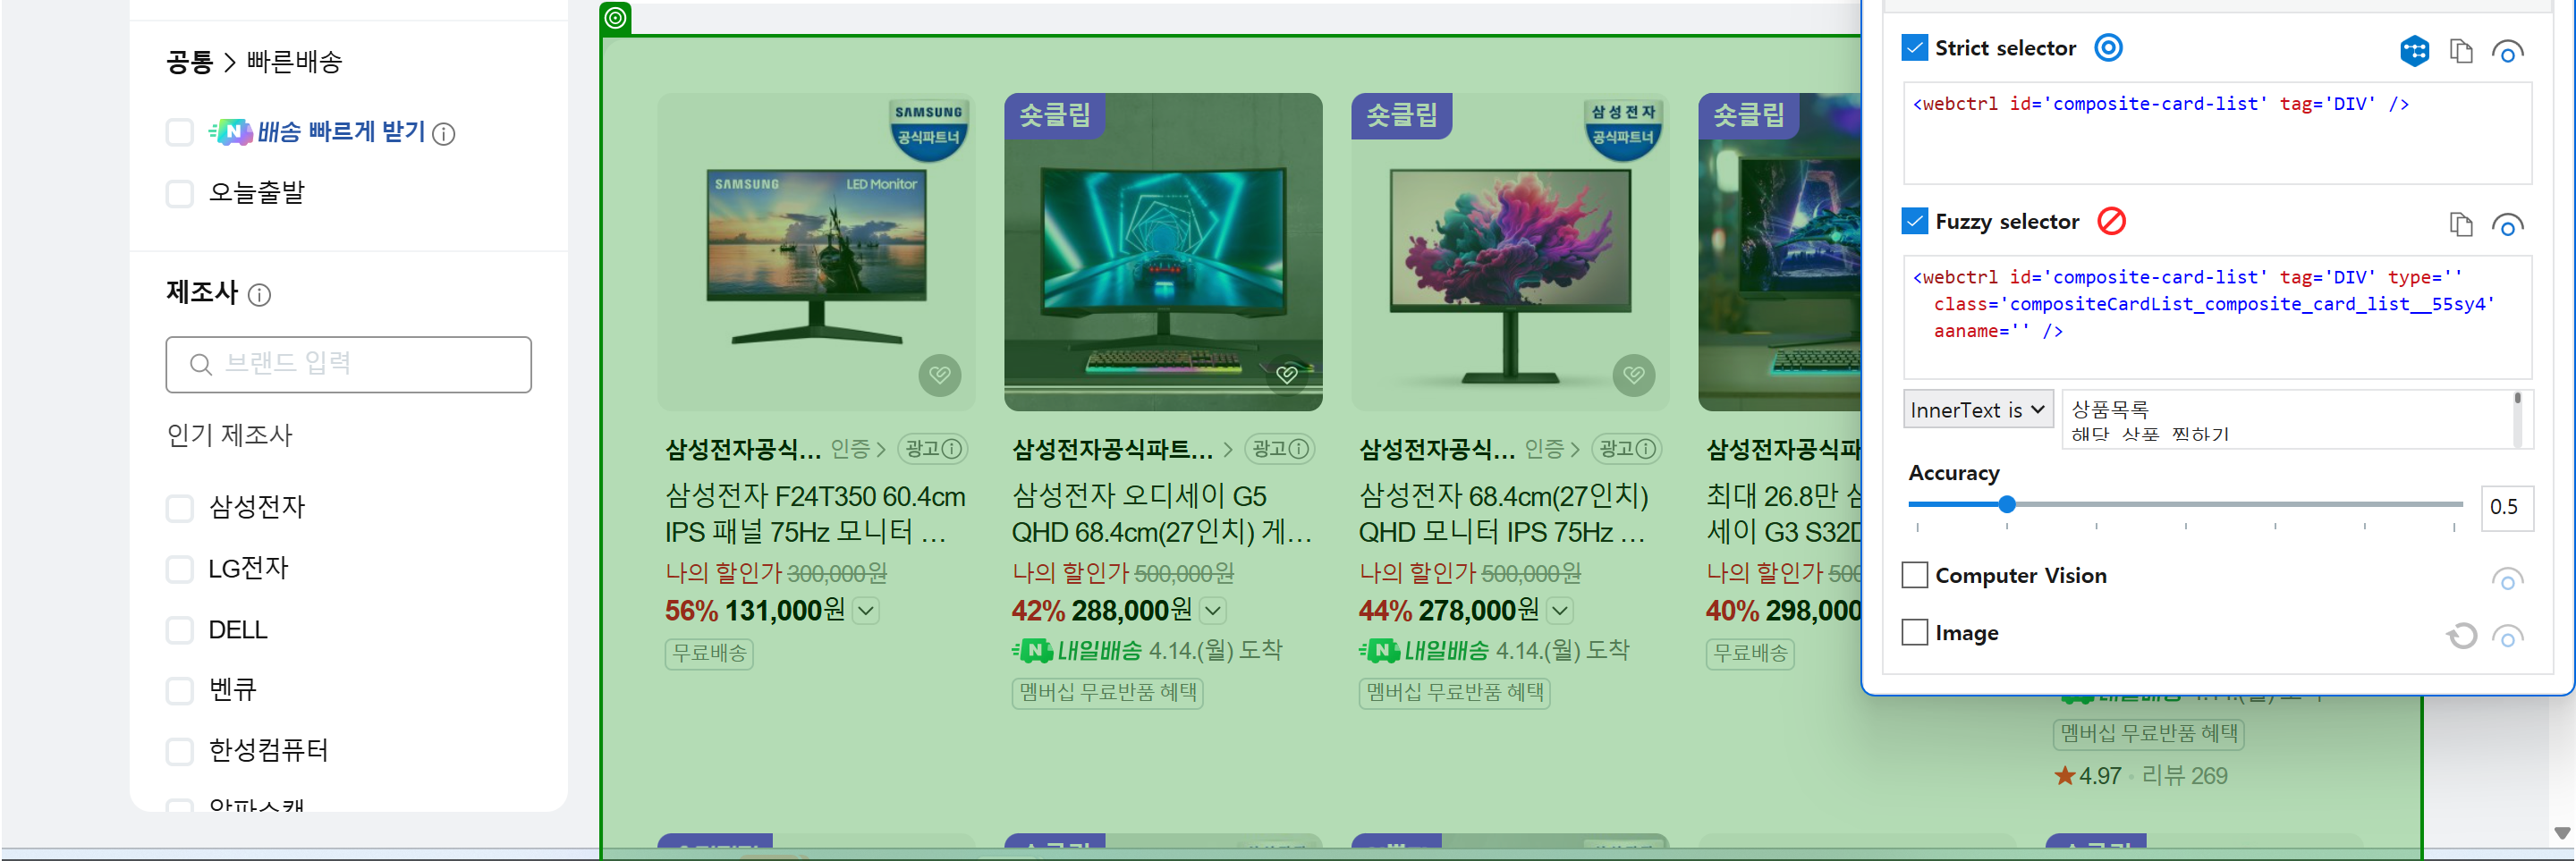
Workflow: 04_문자열가공_미션4_네이버쇼핑

Step 1: SearchedElement

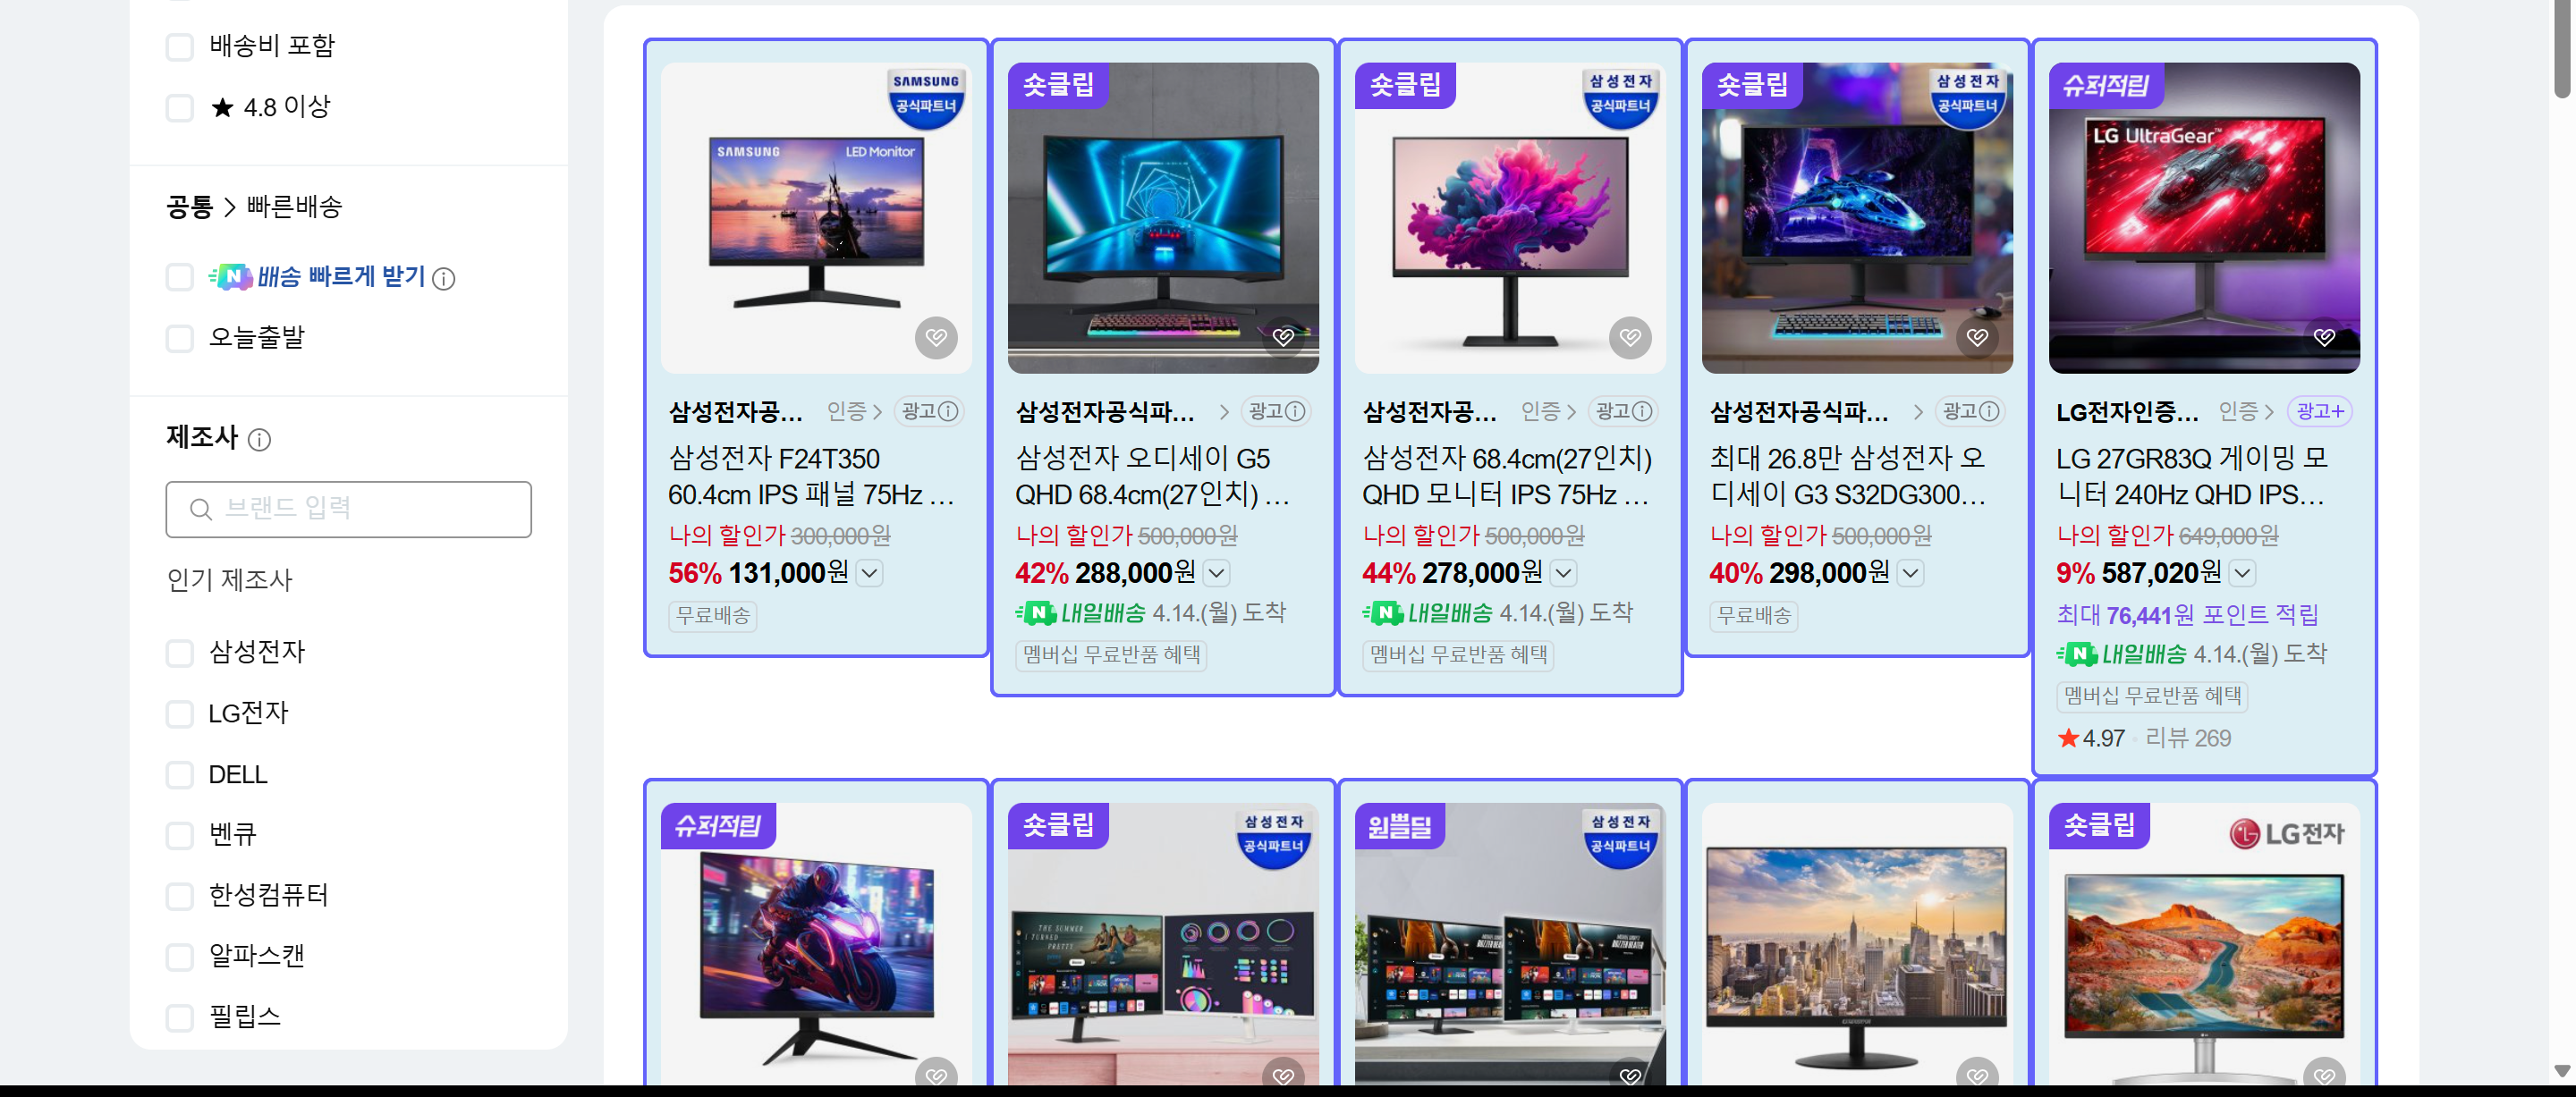
Step 2: get-text